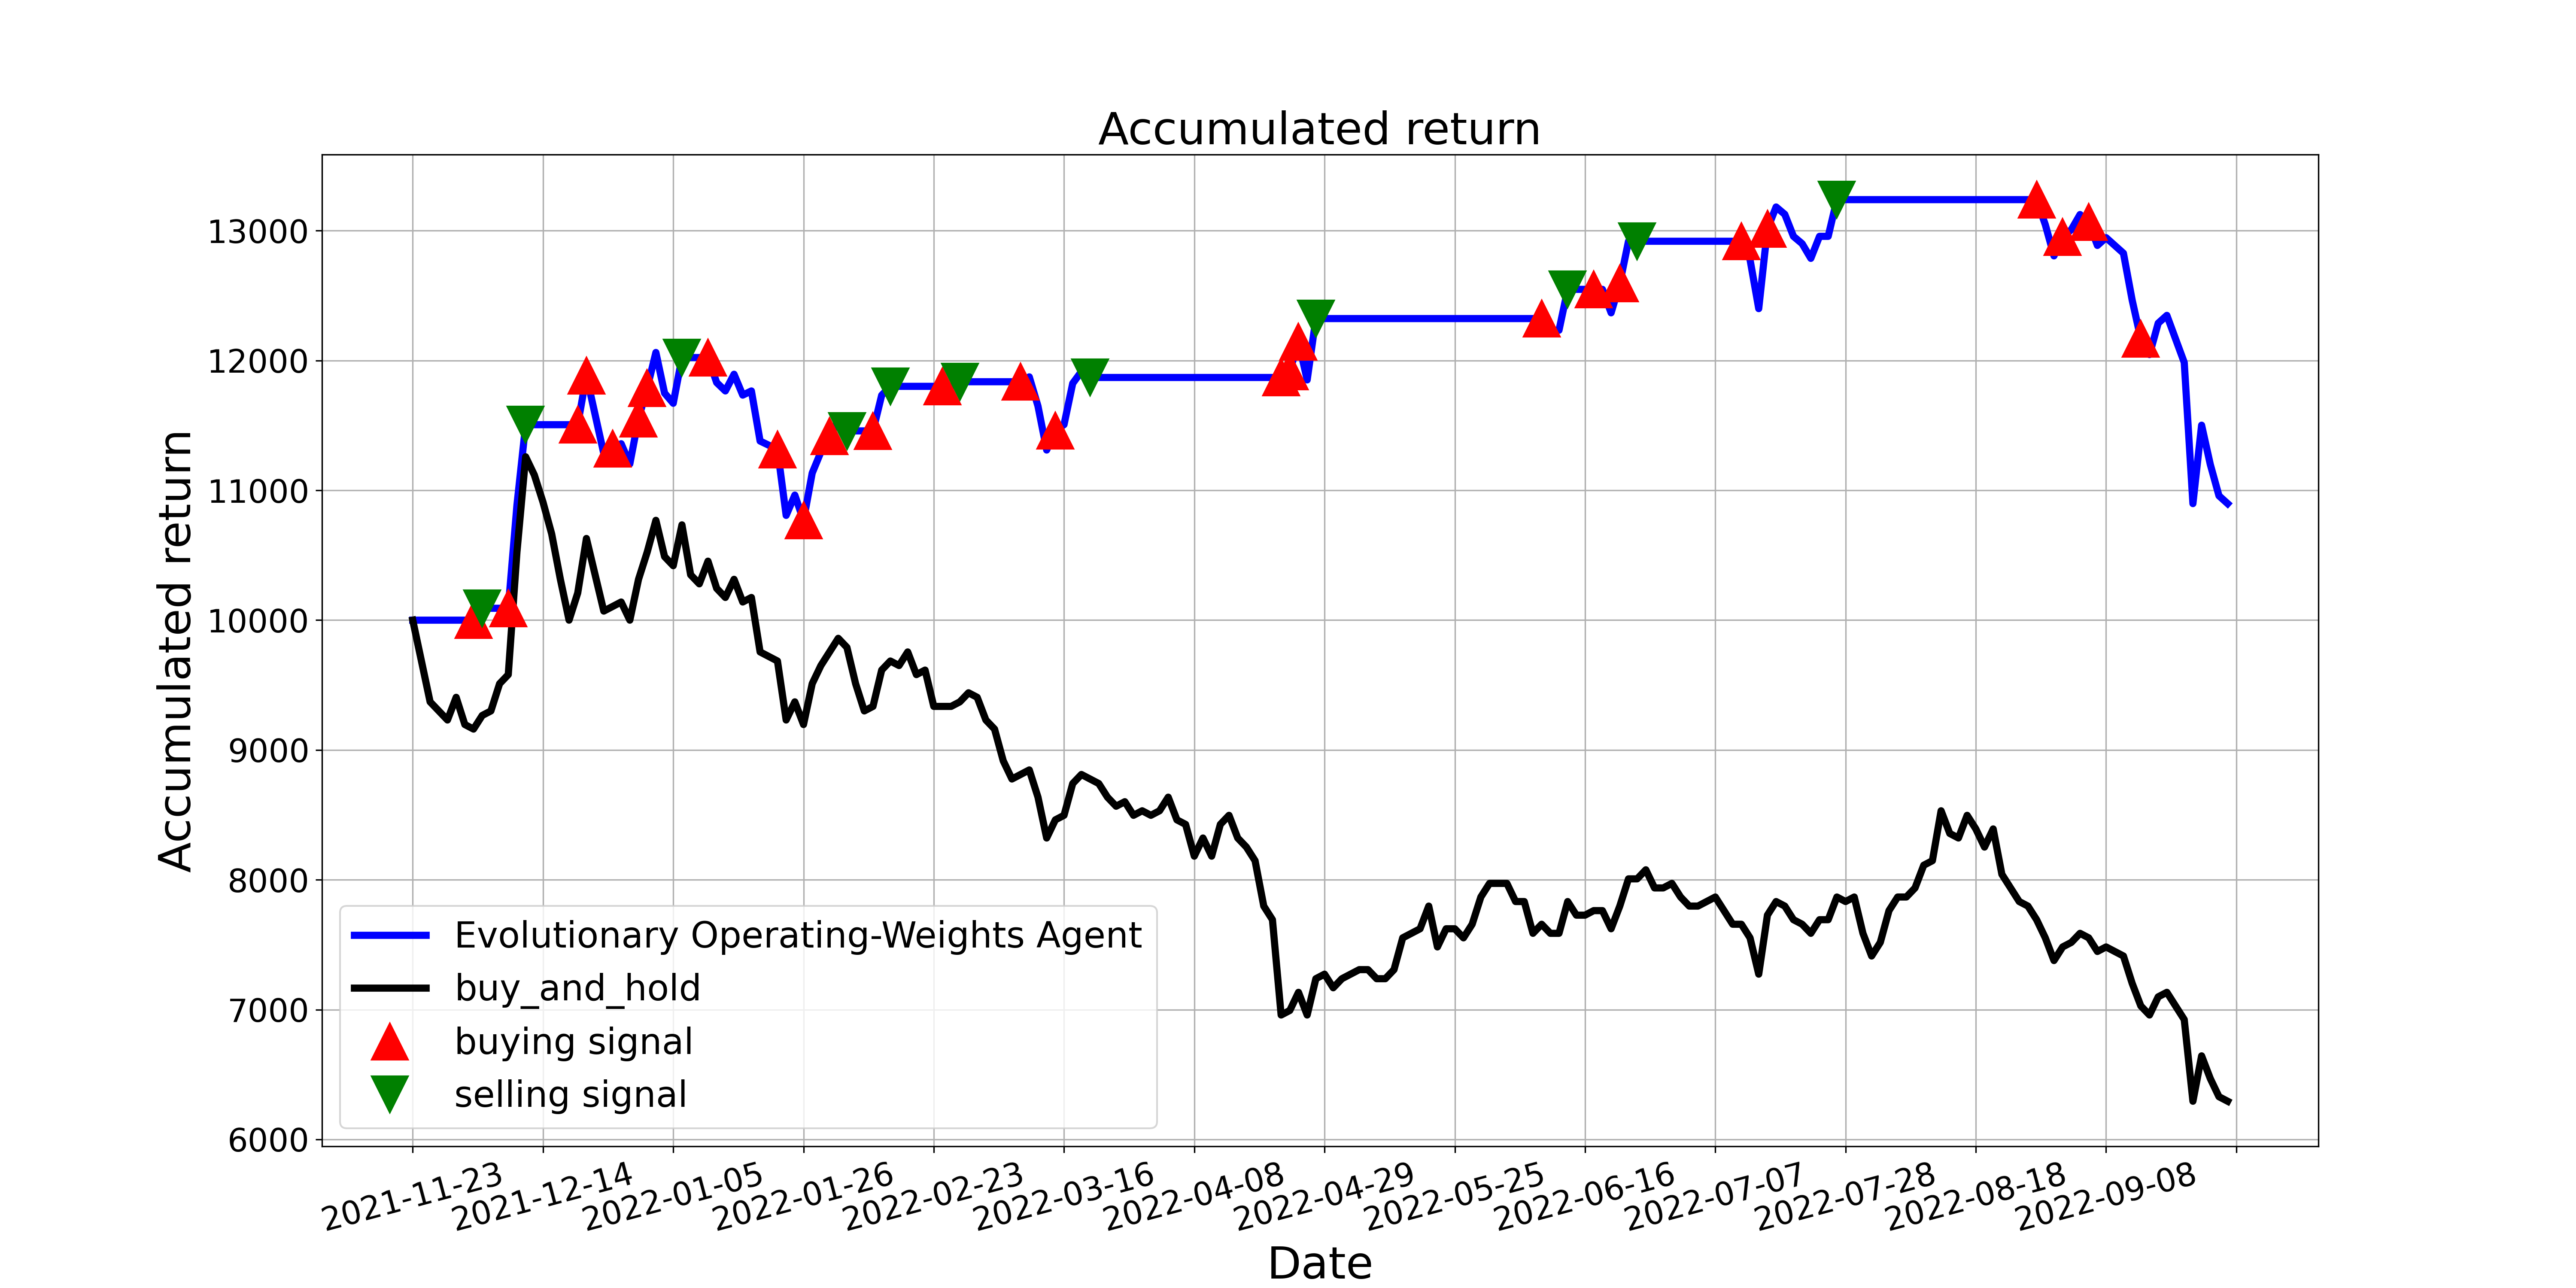

The data file committed next to this chart (first rows):
, tradeDate, B&H, action, operation, return
0, 2021-11-23, 10000, 0, 0, 10000
1, 2021-11-24, 9685, 0, 0, 10000
2, 2021-11-25, 9371, 0, 0, 10000
3, 2021-11-26, 9301, 2, 0, 10000
4, 2021-11-29, 9231, 0, 0, 10000
5, 2021-11-30, 9406, 0, 0, 10000
6, 2021-12-01, 9196, 0, 0, 10000
7, 2021-12-02, 9161, 1, 1, 10000
8, 2021-12-03, 9266, 2, 2, 10092
9, 2021-12-06, 9301, 0, 0, 10092
10, 2021-12-07, 9511, 0, 0, 10092
11, 2021-12-08, 9580, 1, 1, 10092
12, 2021-12-09, 10524, 0, 0, 10887
13, 2021-12-10, 11259, 2, 2, 11506
14, 2021-12-13, 11119, 0, 0, 11506
15, 2021-12-14, 10909, 0, 0, 11506
16, 2021-12-15, 10664, 2, 0, 11506
17, 2021-12-16, 10315, 0, 0, 11506
18, 2021-12-17, 10000, 0, 0, 11506
19, 2021-12-20, 10210, 1, 1, 11506
20, 2021-12-21, 10629, 1, 1, 11884
21, 2021-12-22, 10350, 2, 0, 11583
22, 2021-12-23, 10070, 0, 0, 11283
23, 2021-12-24, 10105, 1, 1, 11320
24, 2021-12-27, 10140, 0, 0, 11359
25, 2021-12-28, 10000, 0, 0, 11204
26, 2021-12-29, 10315, 1, 1, 11553
27, 2021-12-30, 10524, 1, 1, 11788
28, 2021-12-31, 10769, 0, 0, 12062
29, 2022-01-04, 10489, 0, 0, 11749
30, 2022-01-05, 10420, 0, 0, 11671
31, 2022-01-06, 10734, 2, 2, 12023
32, 2022-01-07, 10350, 0, 0, 12023
33, 2022-01-10, 10280, 0, 0, 12023
34, 2022-01-11, 10454, 1, 1, 12023
35, 2022-01-12, 10245, 0, 0, 11830
36, 2022-01-13, 10175, 2, 0, 11766
37, 2022-01-14, 10315, 2, 0, 11894
38, 2022-01-17, 10140, 0, 0, 11734
39, 2022-01-18, 10175, 2, 0, 11766
40, 2022-01-19, 9755, 0, 0, 11380
41, 2022-01-20, 9720, 0, 0, 11348
42, 2022-01-21, 9685, 1, 1, 11315
43, 2022-01-24, 9231, 0, 0, 10807
44, 2022-01-25, 9371, 2, 0, 10963
45, 2022-01-26, 9196, 1, 1, 10768
46, 2022-01-27, 9511, 0, 0, 11133
47, 2022-01-28, 9650, 2, 0, 11295
48, 2022-02-07, 9755, 1, 1, 11417
49, 2022-02-08, 9860, 0, 0, 11540
50, 2022-02-09, 9790, 2, 2, 11458
51, 2022-02-10, 9511, 0, 0, 11458
52, 2022-02-11, 9301, 0, 0, 11458
53, 2022-02-14, 9336, 1, 1, 11458
54, 2022-02-15, 9615, 0, 0, 11733
55, 2022-02-16, 9685, 2, 2, 11801
56, 2022-02-17, 9650, 2, 0, 11801
57, 2022-02-18, 9755, 2, 0, 11801
58, 2022-02-21, 9580, 0, 0, 11801
59, 2022-02-22, 9615, 0, 0, 11801
... 150 more rows
